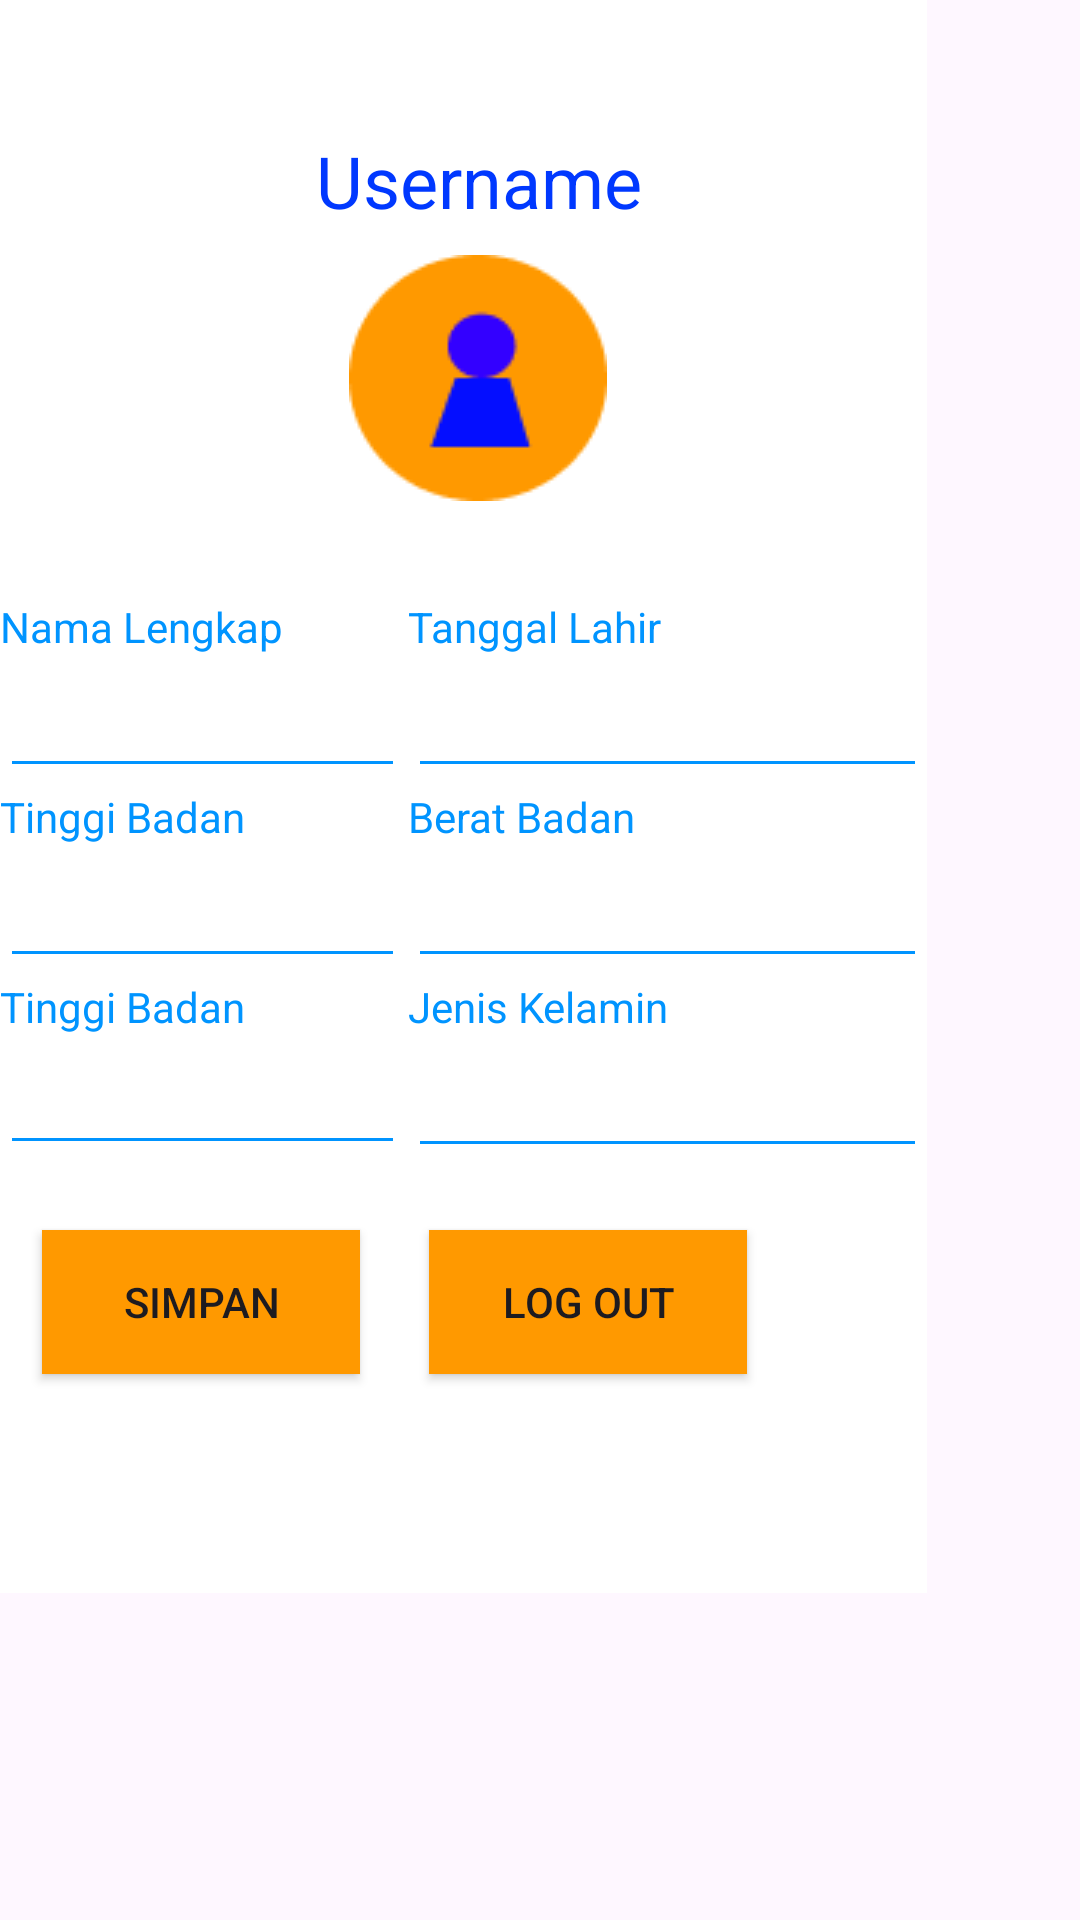

Produce the Android XML layout that renders to this screen, including the resource entries it uses.
<!-- AndroidManifest.xml: application theme Theme.BigCall -->
<!-- res/layout/fragment_profile.xml -->
<FrameLayout xmlns:android="http://schemas.android.com/apk/res/android"
    xmlns:app="http://schemas.android.com/apk/res-auto"
    xmlns:tools="http://schemas.android.com/tools"
    android:layout_width="match_parent"
    android:layout_height="match_parent"
    tools:context="C241.PS470.Bangkit.bigcall.profile">

    
    <androidx.constraintlayout.widget.ConstraintLayout
        android:layout_width="match_parent"
        android:layout_height="match_parent">

        <androidx.constraintlayout.widget.ConstraintLayout
            android:layout_width="309dp"
            android:layout_height="531dp"
            android:background="@color/white"
            tools:layout_editor_absoluteX="16dp"
            tools:layout_editor_absoluteY="3dp">

            <ImageButton
                android:id="@+id/profilePicture"
                android:layout_width="107dp"
                android:layout_height="83dp"
                android:layout_marginTop="8dp"
                android:background="@drawable/profile_img"
                android:onClick="profilePP"
                android:src="@drawable/pc_profile"
                app:layout_constraintEnd_toEndOf="parent"
                app:layout_constraintHorizontal_bias="0.523"
                app:layout_constraintStart_toStartOf="parent"
                app:layout_constraintTop_toBottomOf="@+id/textView" />

            <TextView
                android:id="@+id/textView"
                android:layout_width="wrap_content"
                android:layout_height="wrap_content"
                android:layout_marginTop="44dp"
                android:text="@string/username"
                android:textColor="@color/blue"
                android:textSize="24dp"
                app:layout_constraintEnd_toEndOf="parent"
                app:layout_constraintHorizontal_bias="0.526"
                app:layout_constraintStart_toStartOf="parent"
                app:layout_constraintTop_toTopOf="parent" />

            <LinearLayout
                android:id="@+id/linearLayout"
                android:layout_width="135dp"
                android:layout_height="189dp"
                android:layout_marginTop="32dp"
                android:orientation="vertical"
                app:layout_constraintTop_toBottomOf="@+id/profilePicture"
                tools:layout_editor_absoluteX="0dp">

                <TextView
                    android:id="@+id/txtNama"
                    android:layout_width="wrap_content"
                    android:layout_height="wrap_content"
                    android:text="@string/editNama"
                    android:textColor="@color/lightBlue" />

                <EditText
                    android:id="@+id/fleditdNama"
                    android:layout_width="match_parent"
                    android:layout_height="wrap_content"
                    android:backgroundTint="@color/lightBlue"
                    android:paddingBottom="10dp" />

                <TextView
                    android:id="@+id/txTinggiBadan"
                    android:layout_width="wrap_content"
                    android:layout_height="wrap_content"
                    android:text="@string/editTB"
                    android:textColor="@color/lightBlue" />

                <EditText
                    android:id="@+id/fldEditTB"
                    android:layout_width="match_parent"
                    android:layout_height="wrap_content"
                    android:backgroundTint="@color/lightBlue"
                    android:paddingBottom="10dp" />

                <TextView
                    android:id="@+id/txtUbahPassword"
                    android:layout_width="wrap_content"
                    android:layout_height="wrap_content"
                    android:text="@string/editTB"
                    android:textColor="@color/lightBlue" />

                <EditText
                    android:id="@+id/fldUbahPassword"
                    android:layout_width="match_parent"
                    android:layout_height="wrap_content"
                    android:backgroundTint="@color/lightBlue"
                    android:paddingBottom="10dp" />
            </LinearLayout>

            <LinearLayout
                android:layout_width="173dp"
                android:layout_height="191dp"
                android:orientation="vertical"
                app:layout_constraintBottom_toBottomOf="@+id/linearLayout"
                app:layout_constraintEnd_toEndOf="parent"
                app:layout_constraintHorizontal_bias="1.0"
                app:layout_constraintStart_toEndOf="@+id/linearLayout"
                app:layout_constraintTop_toTopOf="@+id/linearLayout"
                app:layout_constraintVertical_bias="0.0">

                <TextView
                    android:id="@+id/txtTanggal"
                    android:layout_width="wrap_content"
                    android:layout_height="wrap_content"
                    android:text="@string/editTanggal"
                    android:textColor="@color/lightBlue" />

                <EditText
                    android:id="@+id/fldTanggal"
                    android:layout_width="match_parent"
                    android:layout_height="wrap_content"
                    android:backgroundTint="@color/lightBlue"
                    android:paddingBottom="10dp" />

                <TextView
                    android:id="@+id/txtBB"
                    android:layout_width="wrap_content"
                    android:layout_height="wrap_content"
                    android:text="@string/editBB"
                    android:textColor="@color/lightBlue" />

                <EditText
                    android:id="@+id/fldEditBB"
                    android:layout_width="match_parent"
                    android:layout_height="wrap_content"
                    android:backgroundTint="@color/lightBlue"
                    android:paddingBottom="10dp" />

                <TextView
                    android:id="@+id/txtJenisKelamin"
                    android:layout_width="wrap_content"
                    android:layout_height="wrap_content"
                    android:text="@string/editKelamin"
                    android:textColor="@color/lightBlue" />

                <EditText
                    android:id="@+id/fldEditKelamin"
                    android:layout_width="match_parent"
                    android:layout_height="wrap_content"
                    android:backgroundTint="@color/lightBlue"
                    android:paddingBottom="10dp" />
            </LinearLayout>

            <Button
                android:id="@+id/btnSimpan"
                android:layout_width="106dp"
                android:layout_height="48dp"
                android:background="@color/orange"
                android:text="@string/simpanBtn"
                app:layout_constraintBottom_toBottomOf="parent"
                app:layout_constraintEnd_toStartOf="@+id/btnLogOut"
                app:layout_constraintHorizontal_bias="0.381"
                app:layout_constraintStart_toStartOf="parent"
                app:layout_constraintTop_toBottomOf="@+id/linearLayout"
                app:layout_constraintVertical_bias="0.23" />

            <Button
                android:id="@+id/btnLogOut"
                android:layout_width="106dp"
                android:layout_height="48dp"
                android:layout_marginEnd="60dp"
                android:background="@color/orange"
                android:text="@string/logOutbtn"
                app:layout_constraintBottom_toBottomOf="@+id/btnSimpan"
                app:layout_constraintEnd_toEndOf="parent"
                app:layout_constraintTop_toTopOf="@+id/btnSimpan"
                app:layout_constraintVertical_bias="0.0" />
        </androidx.constraintlayout.widget.ConstraintLayout>

    </androidx.constraintlayout.widget.ConstraintLayout>


</FrameLayout>
<!-- resources referenced by this layout -->
<resources>
  <color name="blue">#0038FF</color>
  <color name="lightBlue">#0094FF</color>
  <color name="orange">#FF9900</color>
  <color name="white">#FFFFFFFF</color>
  <!-- drawable pc_profile: png bitmap (drawable, 1886 bytes) -->
  <string name="editBB">Berat Badan</string>
  <string name="editKelamin">Jenis Kelamin</string>
  <string name="editNama">Nama Lengkap</string>
  <string name="editTB">Tinggi Badan</string>
  <string name="editTanggal">Tanggal Lahir</string>
  <string name="logOutbtn">Log Out</string>
  <string name="simpanBtn">Simpan</string>
  <string name="username">Username</string>
  <style name="Theme.BigCall" parent="Base.Theme.BigCall" />
  <style name="Base.Theme.BigCall" parent="Theme.Material3.DayNight.NoActionBar">
          
          
      </style>
</resources>
